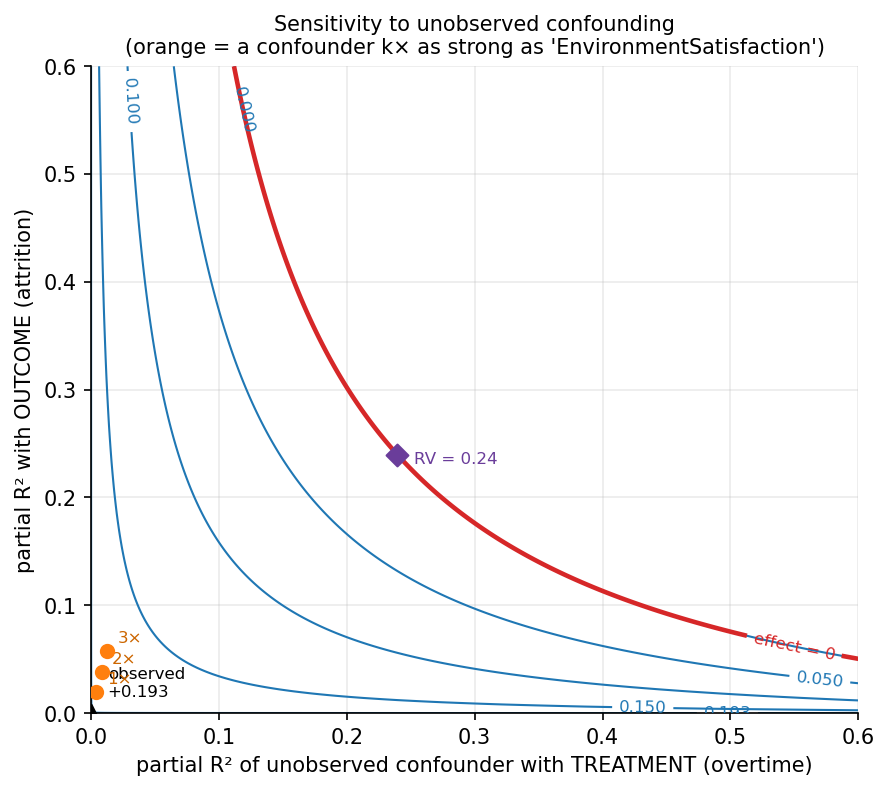

The file beside this chart, header and first rows:
coef, se, t_stat, partial_r2_treatment_outcome, robustness_value, risk_ratio, e_value, benchmark_covariate, benchmark_r2_with_treatment, benchmark_r2_with_outcome
0.1934, 0.02164, 8.935, 0.07022, 0.2396, 2.844, 5.134, EnvironmentSatisfaction, 0.004145, 0.01919
